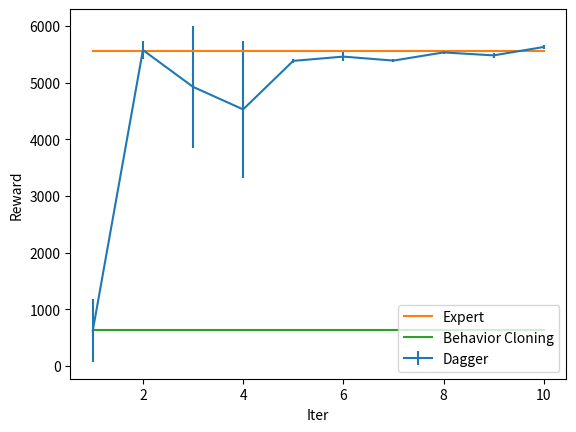

The script that saved this image:
## Dagger Graphs

expert = 5567
behavior_cloning = 626

dagger_std = [557, 164, 1076, 1203, 36, 77, 27, 21, 45, 31]
dagger_mean = [626, 5576, 4926, 4528, 5385, 5460, 5390, 5534, 5482, 5630]
dagger_iter = [1,2,3,4,5,6,7,8,9,10]

import matplotlib.pyplot as plt

import numpy as np

dagger_std = np.array(dagger_std)
dagger_mean = np.array(dagger_mean)

plt.errorbar(dagger_iter, dagger_mean, yerr=dagger_std, label="Dagger")
plt.plot([1,10],[expert,expert], label="Expert")
plt.plot([1,10],[behavior_cloning,behavior_cloning], label ="Behavior Cloning")

plt.legend(loc="lower right")
plt.xlabel("Iter")
plt.ylabel("Reward")

plt.show()